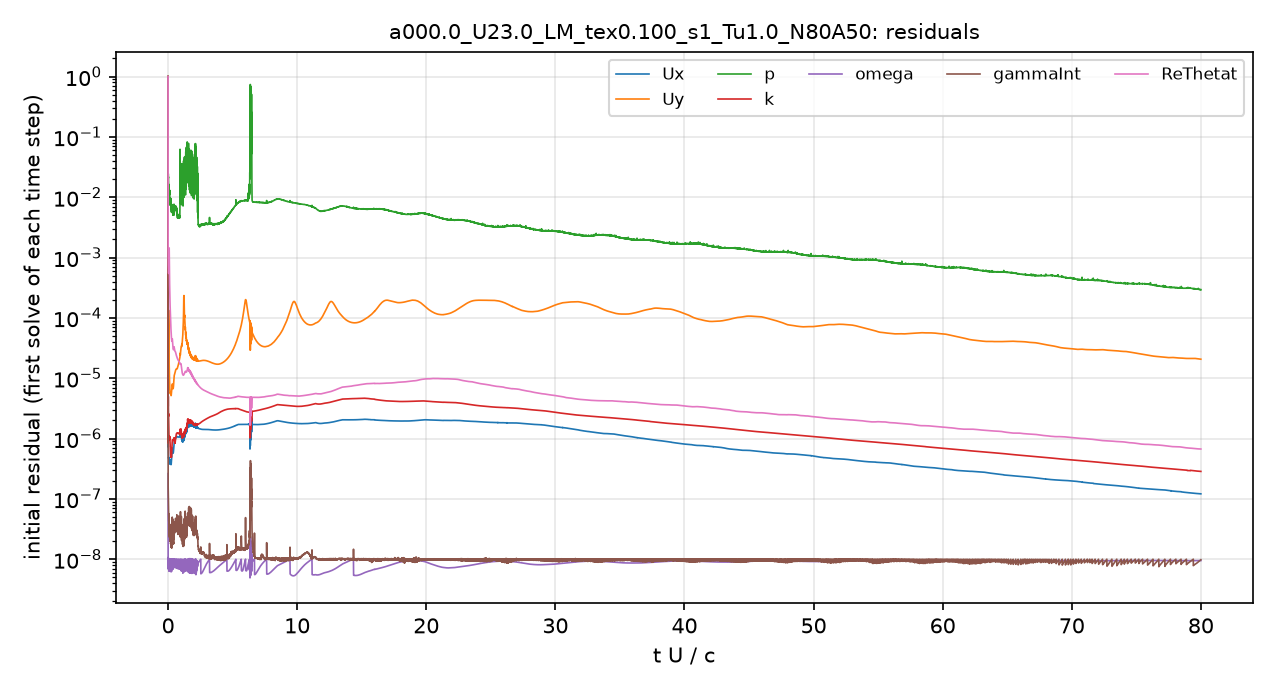

Values plotted in this chart, from the file beside it:
# first initial residual per time step; …
t_s, Ux_initial, Uy_initial, p_initial, k_initial, omega_initial, gammaInt_initial, ReThetat_initial
2.5043503e-08, 1, 1, 1, 1, 2.6200685e-07, 1, 1
1.4469125e-06, 1.5236157e-06, 1.3393249e-05, 0.08371, 1.9144913e-06, 2.5295293e-08, 7.4777467e-07, 0.00879
6.5452964e-06, 1.6058923e-06, 1.7735136e-05, 0.04217, 2.3017764e-05, 1.2443472e-08, 4.6420193e-07, 0.003959
1.3739742e-05, 1.091384e-06, 1.4775201e-05, 0.03192, 9.068614e-05, 1.0627523e-08, 2.6151526e-07, 0.00211
1.9474468e-05, 7.4628852e-07, 1.1407115e-05, 0.02154, 6.0418576e-06, 8.7629464e-09, 1.3729349e-07, 0.001175
2.5008363e-05, 7.3900059e-07, 1.2505369e-05, 0.01993, 3.8246735e-06, 6.9011426e-09, 1.2753297e-07, 0.001021
3.1781537e-05, 7.4289463e-07, 1.5033731e-05, 0.02457, 6.3352495e-06, 7.5240181e-09, 1.3490327e-07, 0.000983
3.8821458e-05, 7.4169531e-07, 1.7612233e-05, 0.0214, 4.7531265e-06, 8.6700299e-09, 1.1972975e-07, 0.0008349
4.6382063e-05, 6.8441599e-07, 1.8580402e-05, 0.02126, 4.7418388e-06, 8.8687317e-09, 9.7395553e-08, 0.0007289
5.3574739e-05, 5.9722853e-07, 1.9791252e-05, 0.02139, 4.2831052e-06, 8.1033021e-09, 9.2927027e-08, 0.0006882
6.093899e-05, 5.6547006e-07, 2.2941354e-05, 0.0211, 3.4091536e-06, 8.9971961e-09, 9.2003519e-08, 0.0006526
6.8371862e-05, 5.2172488e-07, 2.7190469e-05, 0.01914, 2.3566514e-06, 8.8773105e-09, 7.428892e-08, 0.0006205
7.5865669e-05, 4.7966649e-07, 3.1899555e-05, 0.01997, 2.5606355e-06, 7.6434357e-09, 7.4226835e-08, 0.0005945
8.3905438e-05, 4.7127268e-07, 3.9424068e-05, 0.01711, 2.4054508e-06, 8.4908346e-09, 6.7647663e-08, 0.0005657
9.1291793e-05, 4.8222154e-07, 5.7114303e-05, 0.01731, 2.2941997e-06, 7.7411494e-09, 5.9831538e-08, 0.0005481
9.8657708e-05, 4.886471e-07, 0.0001023, 0.01551, 2.0012888e-06, 6.9514559e-09, 6.1420086e-08, 0.0005465
0.0001061, 4.7616834e-07, 0.0001153, 0.01478, 1.7091472e-06, 9.3096797e-09, 5.3288761e-08, 0.0005567
0.0001135, 4.5865233e-07, 6.0708743e-05, 0.0133, 1.4737494e-06, 8.0758053e-09, 4.5545432e-08, 0.0005796
0.0001216, 4.3249823e-07, 3.9462376e-05, 0.01301, 1.3050609e-06, 7.2832197e-09, 4.6680356e-08, 0.0006114
0.0001292, 4.185195e-07, 3.1989086e-05, 0.01342, 1.2203021e-06, 9.6646233e-09, 3.9486111e-08, 0.0006455
0.0001367, 4.1587654e-07, 2.7808452e-05, 0.01297, 1.1285335e-06, 8.4815044e-09, 3.853159e-08, 0.0006868
0.0001442, 4.2029959e-07, 2.5115699e-05, 0.01314, 1.0657775e-06, 6.9650359e-09, 3.801332e-08, 0.0007412
0.0001517, 4.2024168e-07, 2.2420641e-05, 0.01452, 1.0407183e-06, 8.7257351e-09, 3.4448932e-08, 0.0008131
0.0001598, 4.2570426e-07, 1.9710557e-05, 0.01578, 1.0575332e-06, 9.9007366e-09, 3.317168e-08, 0.0009265
0.0001673, 4.2096605e-07, 1.7227998e-05, 0.01442, 1.0809432e-06, 7.2351516e-09, 3.4134277e-08, 0.001077
0.0001749, 4.0597472e-07, 1.4835587e-05, 0.01279, 1.105e-06, 8.4155967e-09, 2.9805243e-08, 0.001295
0.0001826, 3.9453952e-07, 1.3134928e-05, 0.01187, 1.0889639e-06, 9.3712487e-09, 2.7723277e-08, 0.001439
0.0001903, 3.8652383e-07, 1.1901784e-05, 0.01273, 1.0961407e-06, 6.2777781e-09, 3.094285e-08, 0.001252
0.0001985, 3.7859719e-07, 1.0762095e-05, 0.01243, 1.081342e-06, 7.5254573e-09, 2.577959e-08, 0.001003
0.0002062, 3.7981308e-07, 1.0035601e-05, 0.01141, 1.0611382e-06, 8.5818925e-09, 2.704279e-08, 0.0008321
0.000214, 3.8827051e-07, 9.5511676e-06, 0.01197, 1.0168883e-06, 9.278113e-09, 2.4630659e-08, 0.0007051
0.0002217, 4.0185942e-07, 9.2472206e-06, 0.01206, 9.6820423e-07, 9.7523513e-09, 2.3830926e-08, 0.0006051
0.0002295, 4.1748831e-07, 9.0230104e-06, 0.01269, 9.5786041e-07, 6.4111677e-09, 2.7419133e-08, 0.0005234
0.000238, 4.3428171e-07, 8.8132079e-06, 0.0123, 9.6253029e-07, 7.5084097e-09, 2.6585673e-08, 0.0004538
0.0002459, 4.4347206e-07, 8.4908966e-06, 0.01223, 9.9688772e-07, 8.3578159e-09, 2.3771021e-08, 0.0004017
0.0002539, 4.5053048e-07, 8.1376327e-06, 0.01281, 1.0397255e-06, 8.9924029e-09, 2.5590794e-08, 0.000358
0.0002619, 4.4720253e-07, 7.622421e-06, 0.01117, 1.0680244e-06, 9.5626171e-09, 2.585423e-08, 0.0003218
0.00027, 4.3981515e-07, 7.1376546e-06, 0.01025, 1.0736191e-06, 1.0032234e-08, 5.2877321e-08, 0.0002908
0.0002788, 4.2817705e-07, 6.6999996e-06, 0.009631, 1.0552206e-06, 7.2035776e-09, 2.4263092e-08, 0.0002616
0.0002869, 4.1682486e-07, 6.3943555e-06, 0.009186, 1.0188391e-06, 8.1140743e-09, 2.2366626e-08, 0.000238
0.0002951, 4.0511382e-07, 6.1092872e-06, 0.009082, 9.6179589e-07, 8.849419e-09, 2.3355979e-08, 0.0002182
0.0003032, 3.948112e-07, 5.8626301e-06, 0.008842, 9.0355316e-07, 9.4393317e-09, 2.2958169e-08, 0.0002011
0.0003113, 3.8910774e-07, 5.7154505e-06, 0.008623, 8.6130735e-07, 9.8738017e-09, 2.0771819e-08, 0.0001865
0.00032, 3.8588532e-07, 5.6135377e-06, 0.00816, 8.1579176e-07, 6.6912108e-09, 2.2412822e-08, 0.0001734
0.000328, 3.8593519e-07, 5.5698489e-06, 0.008, 7.7539136e-07, 7.4873962e-09, 2.2228205e-08, 0.0001627
0.0003361, 3.8722505e-07, 5.5528225e-06, 0.007632, 7.3935571e-07, 8.2513923e-09, 2.4175338e-08, 0.0001533
0.0003442, 3.896001e-07, 5.554681e-06, 0.007745, 7.158409e-07, 8.843014e-09, 2.2454723e-08, 0.0001452
0.0003523, 3.9290666e-07, 5.5715726e-06, 0.00746, 6.9125648e-07, 9.3738123e-09, 2.2674921e-08, 0.0001379
0.000361, 3.9593372e-07, 5.5749127e-06, 0.007465, 6.5029319e-07, 9.8457168e-09, 2.0645475e-08, 0.0001302
0.0003692, 4.0055308e-07, 5.6057155e-06, 0.00795, 6.2921255e-07, 6.6271218e-09, 2.3052686e-08, 0.0001235
0.0003774, 4.0567464e-07, 5.6472394e-06, 0.008066, 6.1353289e-07, 7.3423701e-09, 2.3379855e-08, 0.000117
0.0003856, 4.0989731e-07, 5.6859519e-06, 0.008476, 5.9824858e-07, 8.0020049e-09, 2.1688713e-08, 0.0001106
0.0003937, 4.1268425e-07, 5.7203364e-06, 0.008937, 5.8084855e-07, 8.5248769e-09, 2.1415883e-08, 0.0001046
0.0004025, 4.138511e-07, 5.7510841e-06, 0.008691, 5.5864937e-07, 8.9657493e-09, 2.0263832e-08, 9.8380684e-05
0.0004106, 4.1202359e-07, 5.7455531e-06, 0.009279, 5.4891874e-07, 9.2947587e-09, 2.219332e-08, 9.3051026e-05
0.0004187, 4.0816704e-07, 5.7135904e-06, 0.008919, 5.2986931e-07, 9.5446835e-09, 1.817222e-08, 8.8087902e-05
0.0004267, 4.0268721e-07, 5.6570133e-06, 0.008578, 5.2048575e-07, 9.6798253e-09, 1.9901988e-08, 8.3501402e-05
0.0004347, 3.9502552e-07, 5.5657031e-06, 0.007969, 5.1636899e-07, 9.7032272e-09, 1.9518146e-08, 7.9204993e-05
0.0004432, 3.8617395e-07, 5.4528007e-06, 0.007512, 4.9497332e-07, 9.7806748e-09, 1.8991977e-08, 7.5030107e-05
... 4,941 more rows
